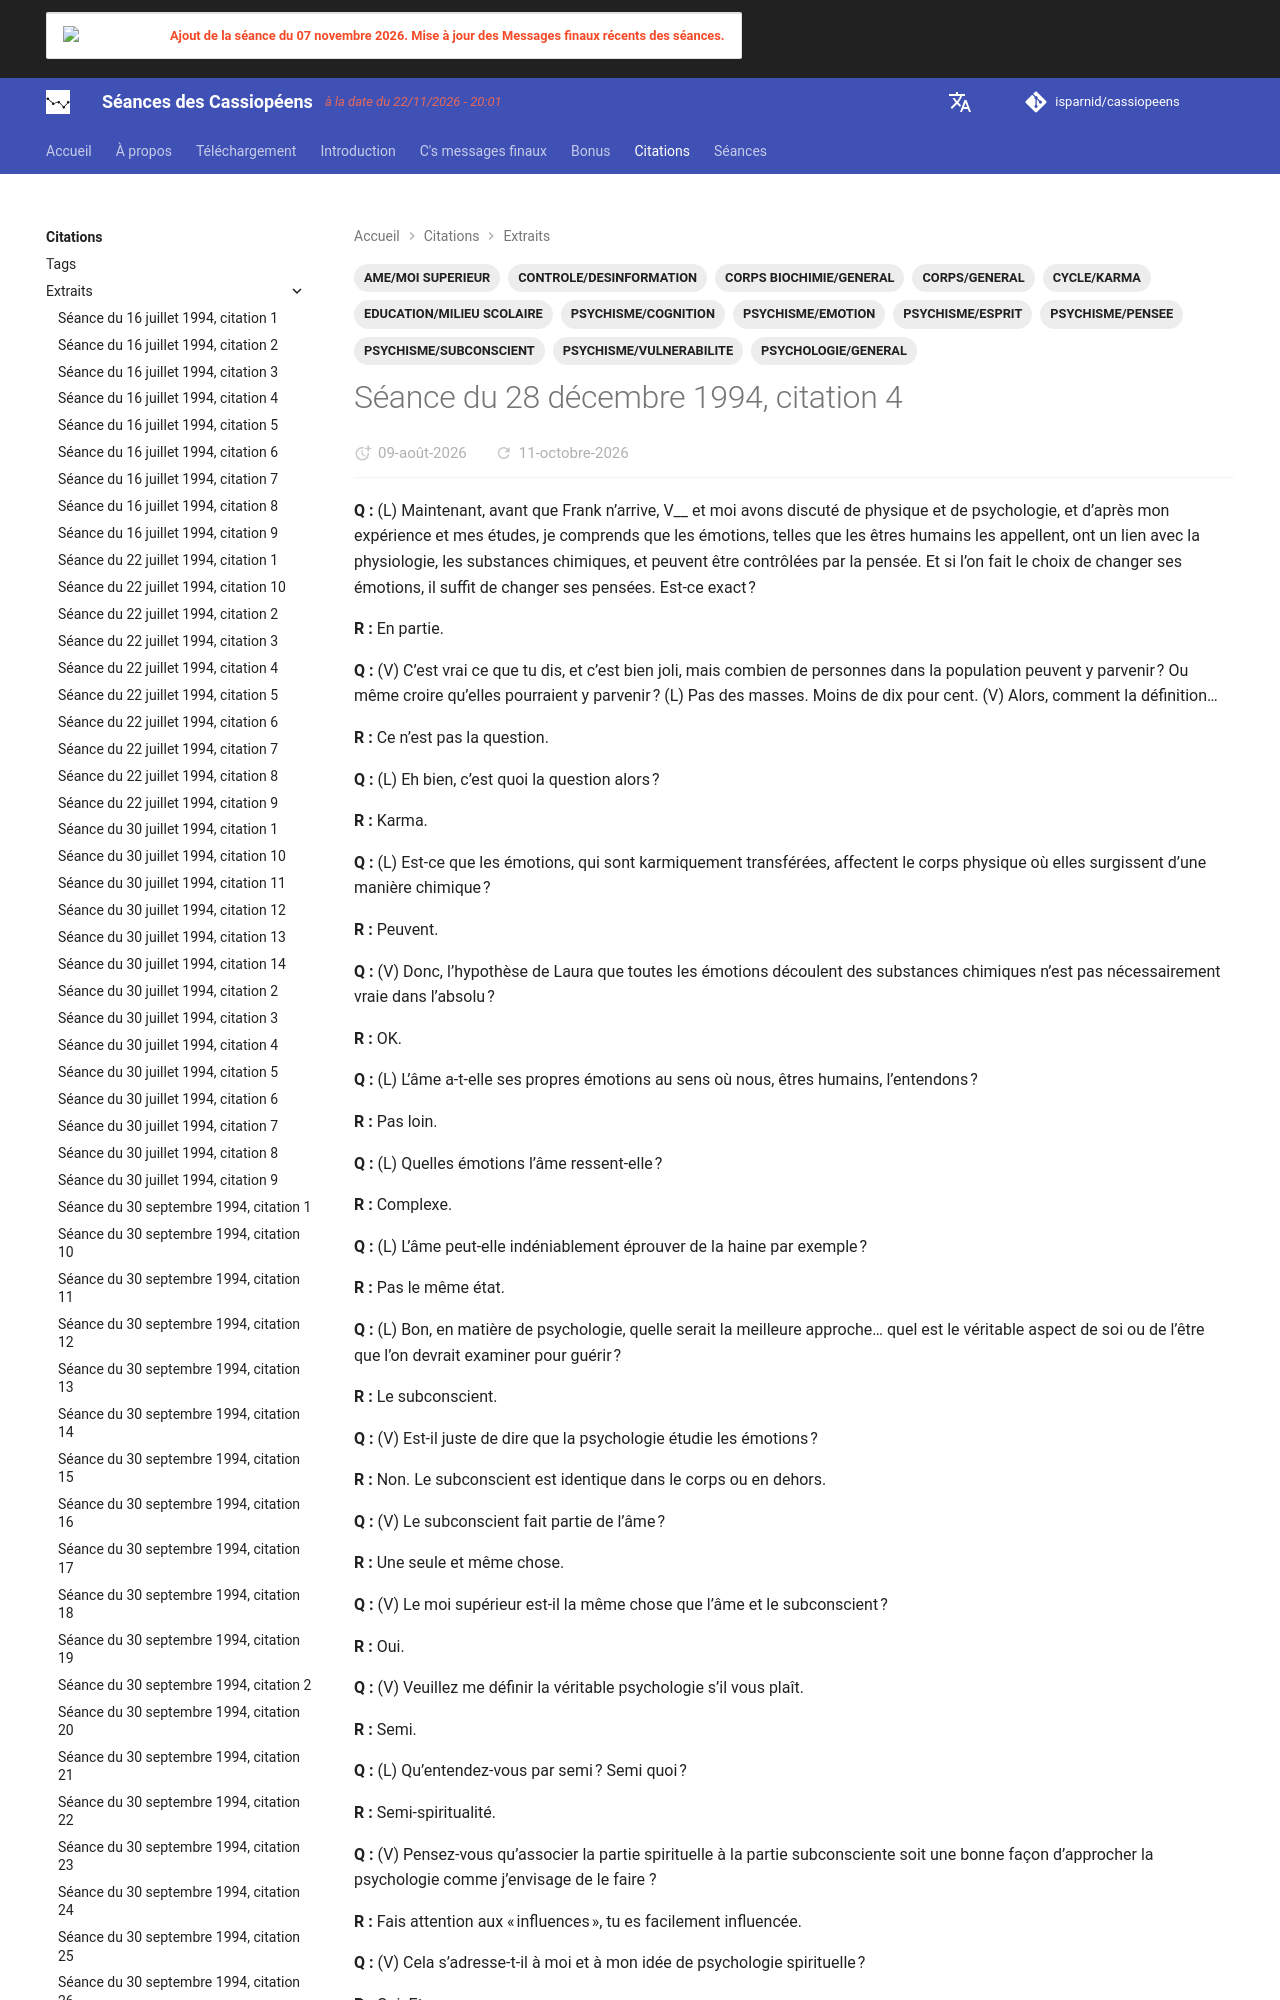

repository: isparnid/cassiopeens · page: citations/extraits/1994-12-28_citation-4/index.html · generator: mkdocs

---
title: "Séance du 28 décembre 1994, citation 4"
date:
  created: 2026-07-31
  updated: 2026-07-31
tags:
  - AME/MOI SUPERIEUR
  - CONTROLE/DESINFORMATION
  - CORPS/GENERAL
  - CORPS BIOCHIMIE/GENERAL
  - CYCLE/KARMA
  - EDUCATION/MILIEU SCOLAIRE
  - PSYCHISME/COGNITION
  - PSYCHISME/EMOTION
  - PSYCHISME/ESPRIT
  - PSYCHISME/PENSEE
  - PSYCHISME/SUBCONSCIENT
  - PSYCHISME/VULNERABILITE
  - PSYCHOLOGIE/GENERAL
links:
  - séances/1994/1994-12-28.md
---
**Q :** (L) Maintenant, avant que Frank n’arrive, V__ et moi avons discuté de physique et de psychologie, et d’après mon expérience et mes études, je comprends que les émotions, telles que les êtres humains les appellent, ont un lien avec la physiologie, les substances chimiq
